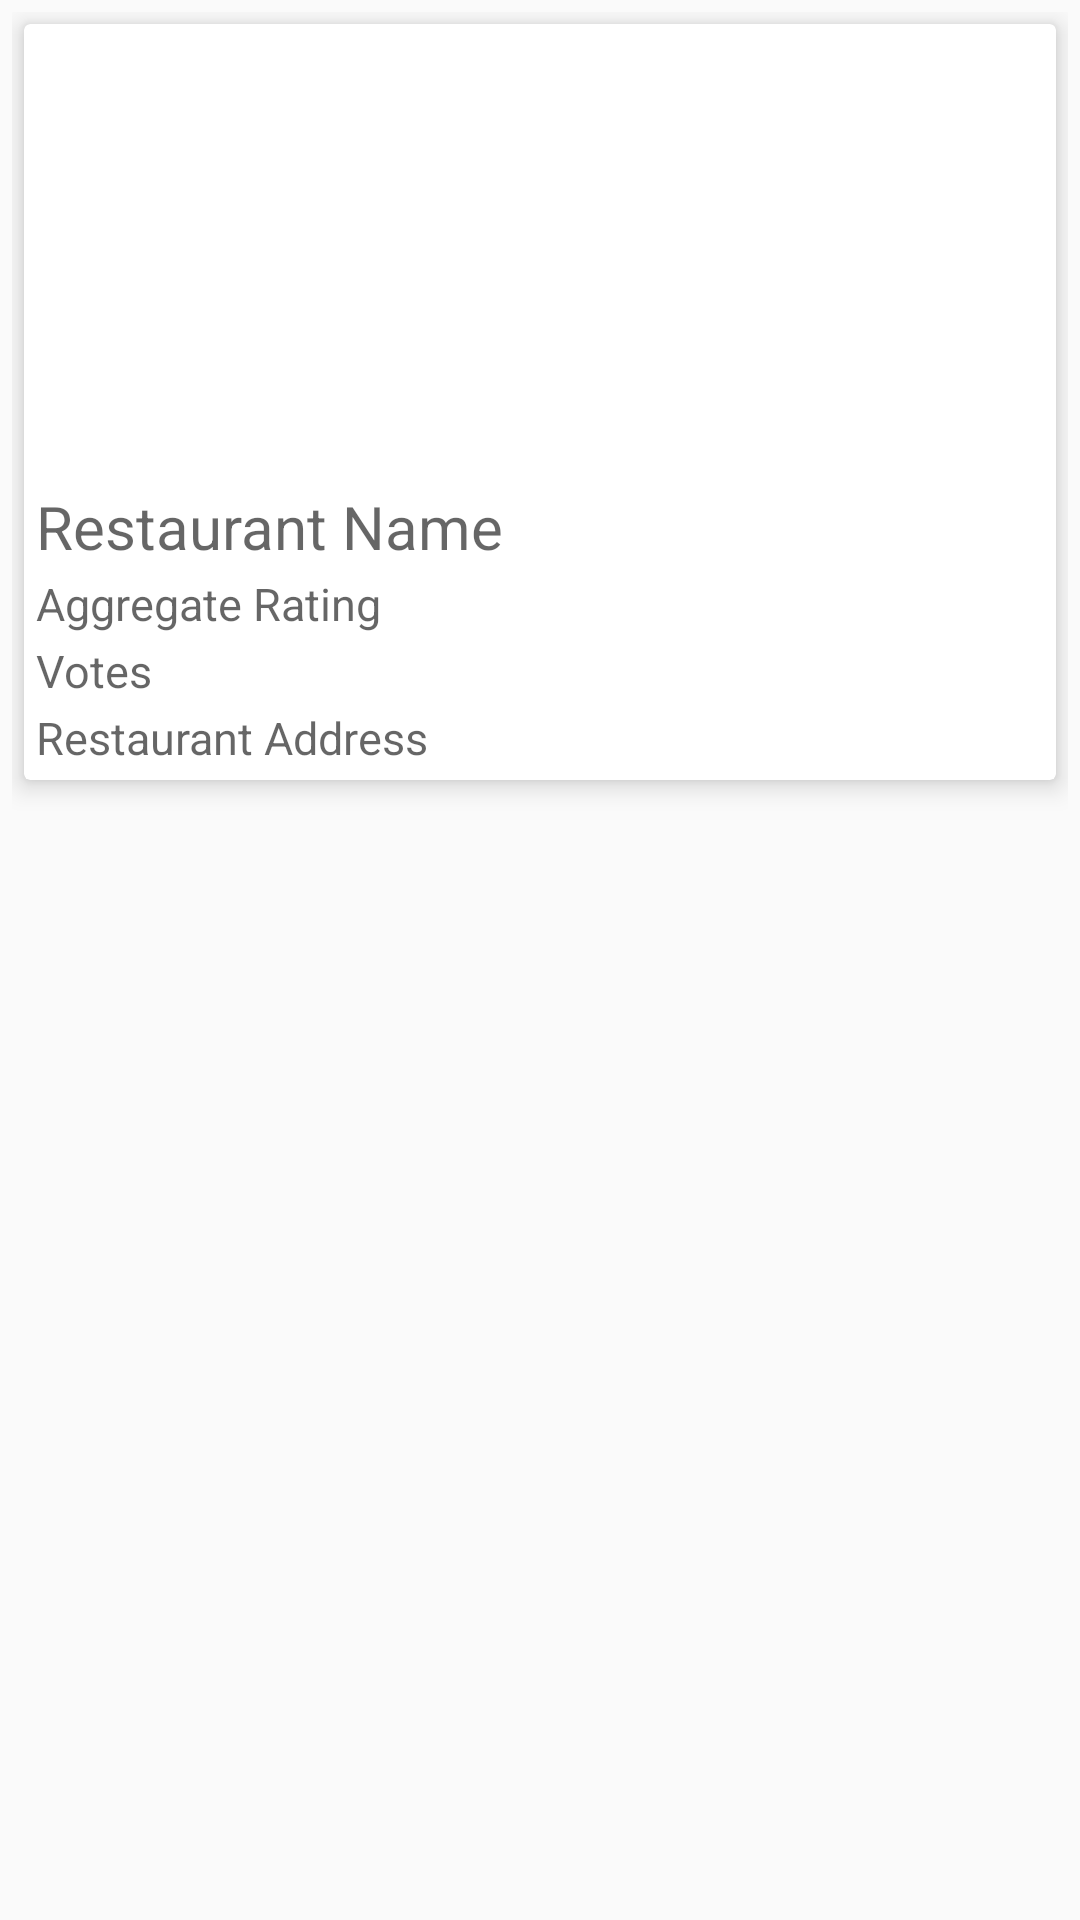

Produce the Android XML layout that renders to this screen, including the resource entries it uses.
<!-- AndroidManifest.xml: application theme AppTheme -->
<!-- res/layout/restaurant_card.xml -->
<?xml version="1.0" encoding="utf-8"?>
<LinearLayout xmlns:android="http://schemas.android.com/apk/res/android"
    xmlns:app="http://schemas.android.com/apk/res-auto"
    android:layout_width="match_parent"
    android:layout_height="wrap_content"
    android:orientation="vertical"
    android:padding="4dp">

    <android.support.v7.widget.CardView
        android:layout_width="match_parent"
        android:layout_height="wrap_content"
        android:layout_marginEnd="4dp"
        android:layout_marginLeft="4dp"
        android:layout_marginRight="4dp"
        android:layout_marginStart="4dp"
        android:layout_marginTop="4dp"
        android:layout_marginBottom="4dp"
        app:cardElevation="5dp">

        <LinearLayout
            android:layout_width="match_parent"
            android:layout_height="wrap_content"
            android:orientation="vertical">

            <ImageView
                android:id="@+id/image"
                android:layout_width="match_parent"
                android:layout_height="150dp"
                android:contentDescription="@string/restaurantImage"
                android:scaleType="centerCrop"
                android:src="@drawable/noimage"/>

            <TextView
                android:id="@+id/name"
                android:layout_marginLeft="4dp"
                android:layout_marginStart="4dp"
                android:layout_marginTop="4dp"
                style="@style/RestaurantTitle"
                android:hint="@string/restaurantNameHint"
                android:textColor="@color/colorTitle"
                android:textSize="20sp"/>

            <TextView
                android:id="@+id/rating"
                android:layout_width="match_parent"
                android:layout_height="wrap_content"
                android:layout_marginLeft="4dp"
                android:layout_marginStart="4dp"
                android:layout_marginTop="2dp"
                android:hint="@string/ratingHint"
                android:textColor="@color/colorAccent"
                android:textSize="15sp"/>

            <TextView
                android:id="@+id/votes"
                android:layout_width="match_parent"
                android:layout_height="wrap_content"
                android:layout_marginEnd="4dp"
                android:layout_marginLeft="4dp"
                android:layout_marginRight="4dp"
                android:layout_marginStart="4dp"
                android:layout_marginTop="2dp"
                android:hint="@string/votes"
                android:textColor="@color/colorText"
                android:textSize="15sp"/>

            <TextView
                android:id="@+id/address"
                android:layout_width="match_parent"
                android:layout_height="wrap_content"
                android:layout_marginEnd="4dp"
                android:layout_marginLeft="4dp"
                android:layout_marginRight="4dp"
                android:layout_marginStart="4dp"
                android:layout_marginTop="2dp"
                android:layout_marginBottom="4dp"
                android:hint="@string/restaurantAddressHint"
                android:textColor="@color/colorTitle"
                android:textSize="15sp"/>

        </LinearLayout>

    </android.support.v7.widget.CardView>
</LinearLayout>
<!-- resources referenced by this layout -->
<resources>
  <color name="colorAccent">#a51257</color>
  <color name="colorText">#08adc2</color>
  <color name="colorTitle">#314c6b</color>
  <string name="ratingHint">Aggregate Rating</string>
  <string name="restaurantAddressHint">Restaurant Address</string>
  <string name="restaurantImage">Restaurant Image</string>
  <string name="restaurantNameHint">Restaurant Name</string>
  <string name="votes">Votes</string>
  <style name="RestaurantTitle">
          <item name="android:layout_width">match_parent</item>
          <item name="android:layout_height">wrap_content</item>
          
          
      <item name="android:textSize">@dimen/restaurant_title_text_size</item>
          </style>
  <style name="AppTheme" parent="Base.Theme.AppCompat.Light.DarkActionBar">
          
          <item name="colorPrimary">@color/colorPrimary</item>
          <item name="colorPrimaryDark">@color/colorPrimaryDark</item>
          <item name="colorAccent">@color/colorAccent</item>
          <item name="cardViewStyle">@style/CardView.Light</item>
          <item name="coordinatorLayoutStyle">@style/Widget.Support.CoordinatorLayout</item>
  
      </style>
  <dimen name="restaurant_title_text_size">20sp</dimen>
  <color name="colorPrimary">#18304b</color>
  <color name="colorPrimaryDark">#18304b</color>
</resources>
